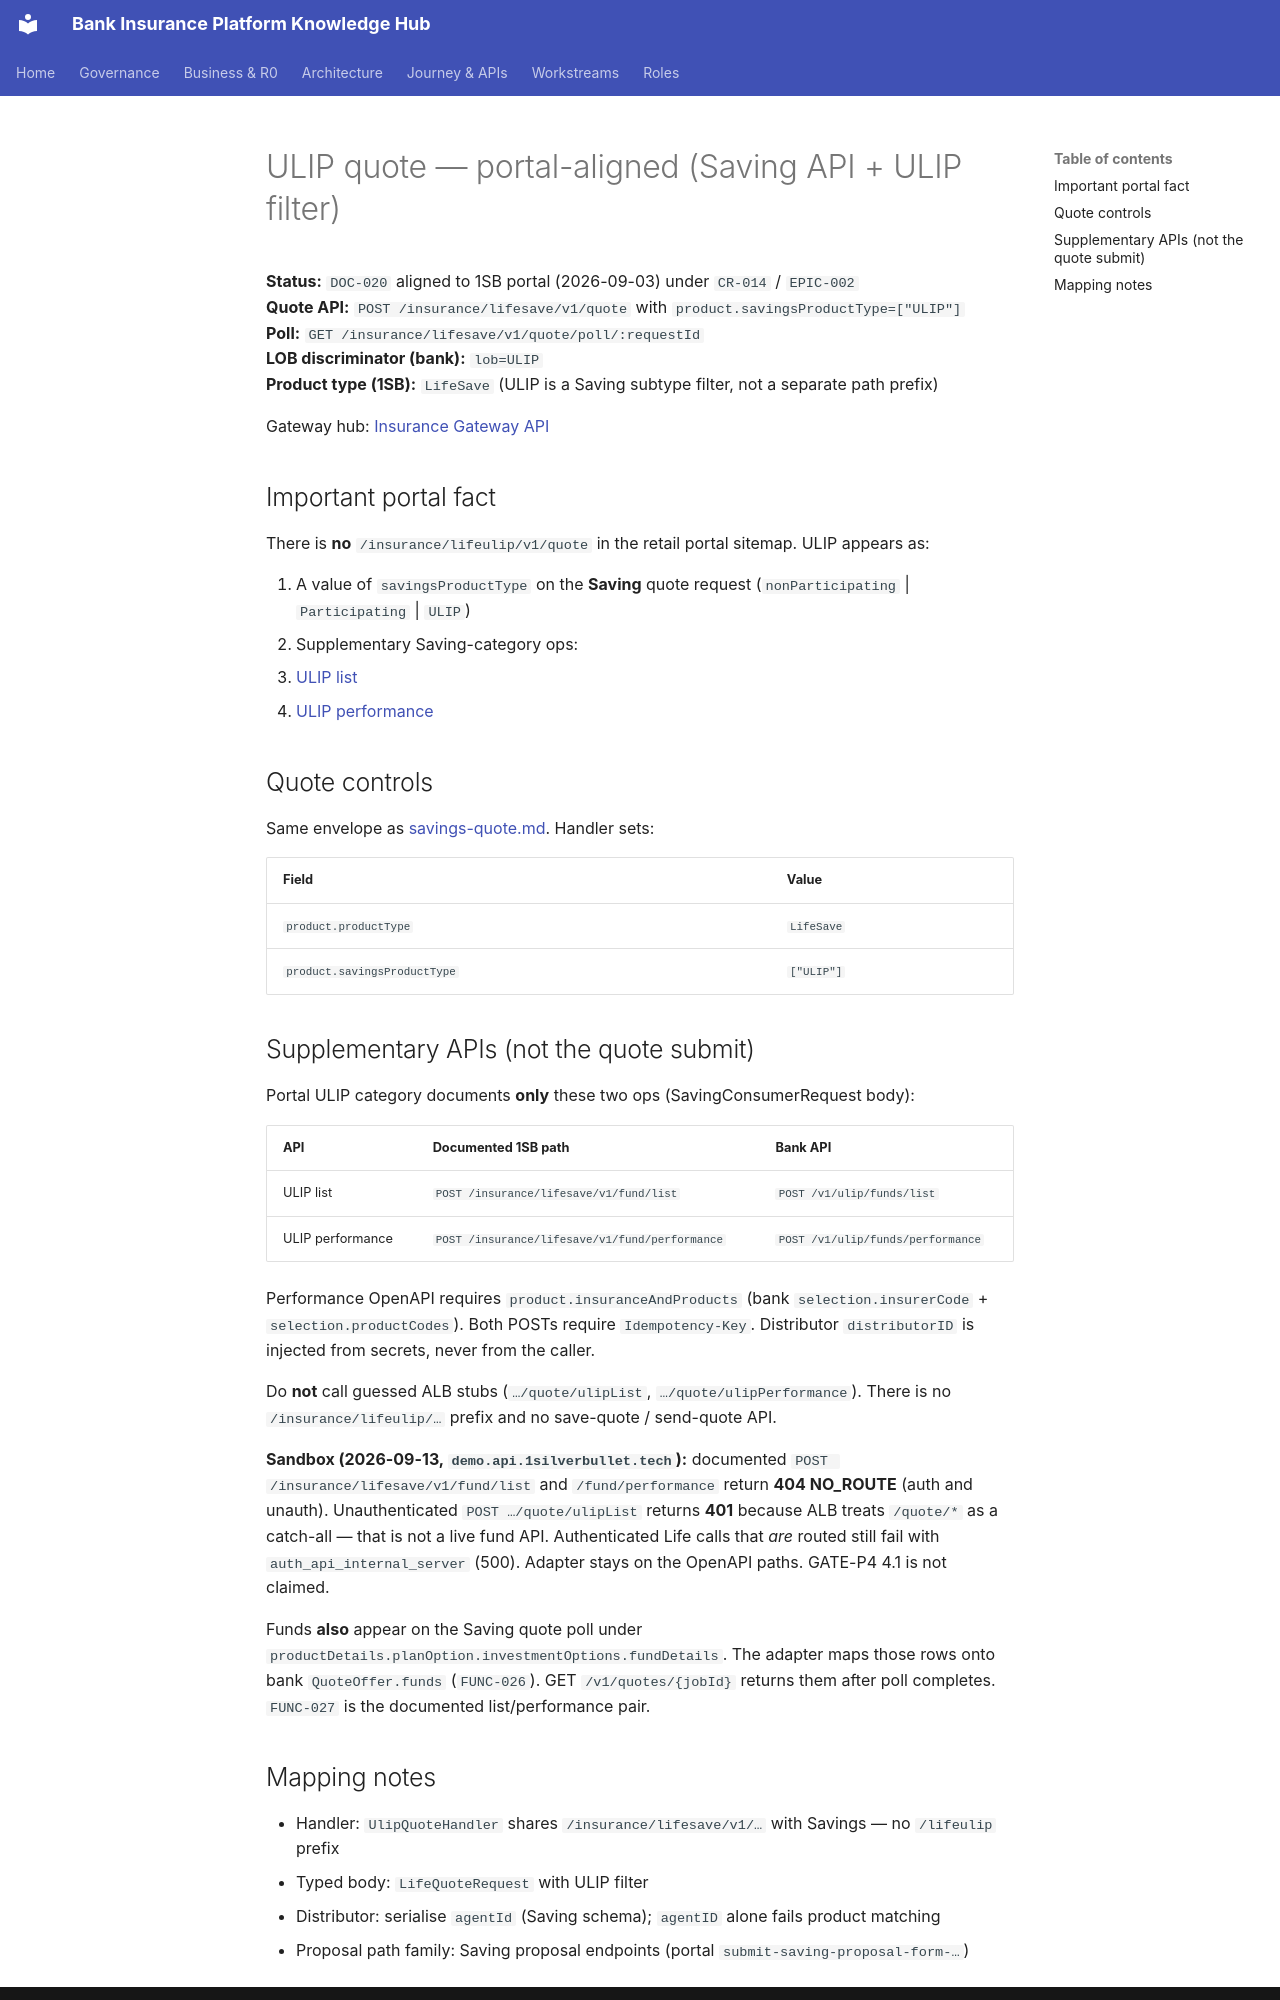

repository: Mahesh38/bank-insurance-platform · page: 1sb-insurance-integration/field-guides/ulip-quote/index.html · generator: mkdocs

# ULIP quote — portal-aligned (Saving API + ULIP filter)

**Status:** `DOC-020` aligned to 1SB portal (2026-09-03) under `CR-014` / `EPIC-002`  
**Quote API:** `POST /insurance/lifesave/v1/quote` with `product.savingsProductType=["ULIP"]`  
**Poll:** `GET /insurance/lifesave/v1/quote/poll/:requestId`  
**LOB discriminator (bank):** `lob=ULIP`  
**Product type (1SB):** `LifeSave` (ULIP is a Saving subtype filter, not a separate path prefix)

Gateway hub: [Insurance Gateway API](https://docs.1silverbullet.tech/docs/insurance/retail/apiDocs/insurance-gateway-api)

## Important portal fact

There is **no** `/insurance/lifeulip/v1/quote` in the retail portal sitemap. ULIP appears as:

1. A value of `savingsProductType` on the **Saving** quote request (`nonParticipating` | `Participating` | `ULIP`)
2. Supplementary Saving-category ops:
   - [ULIP list](https://docs.1silverbullet.tech/docs/insurance/retail/apiDocs/ulip-list-saving-consumer-request-insurance-v-1-consumer-insurance-post)
   - [ULIP performance](https://docs.1silverbullet.tech/docs/insurance/retail/apiDocs/ulip-performance-saving-consumer-request-insurance-v-1-consumer-insurance-post)

## Quote controls

Same envelope as [savings-quote.md](./savings-quote.md). Handler sets:

| Field | Value |
|-------|-------|
| `product.productType` | `LifeSave` |
| `product.savingsProductType` | `["ULIP"]` |

## Supplementary APIs (not the quote submit)

Portal ULIP category documents **only** these two ops (SavingConsumerRequest body):

| API | Documented 1SB path | Bank API |
|-----|---------------------|----------|
| ULIP list | `POST /insurance/lifesave/v1/fund/list` | `POST /v1/ulip/funds/list` |
| ULIP performance | `POST /insurance/lifesave/v1/fund/performance` | `POST /v1/ulip/funds/performance` |

Performance OpenAPI requires `product.insuranceAndProducts` (bank `selection.insurerCode` + `selection.productCodes`). Both POSTs require `Idempotency-Key`. Distributor `distributorID` is injected from secrets, never from the caller.

Do **not** call guessed ALB stubs (`…/quote/ulipList`, `…/quote/ulipPerformance`). There is no `/insurance/lifeulip/…` prefix and no save-quote / send-quote API.

**Sandbox (2026-09-13, `demo.api.1silverbullet.tech`):** documented `POST /insurance/lifesave/v1/fund/list` and `/fund/performance` return **404 NO_ROUTE** (auth and unauth). Unauthenticated `POST …/quote/ulipList` returns **401** because ALB treats `/quote/*` as a catch-all — that is not a live fund API. Authenticated Life calls that *are* routed still fail with `auth_api_internal_server` (500). Adapter stays on the OpenAPI paths. GATE-P4 4.1 is not claimed.

Funds **also** appear on the Saving quote poll under `productDetails.planOption.investmentOptions.fundDetails`. The adapter maps those rows onto bank `QuoteOffer.funds` (`FUNC-026`). GET `/v1/quotes/{jobId}` returns them after poll completes. `FUNC-027` is the documented list/performance pair.
